2-way image classification set "dataset_org" from GitHub (jayakrishnaus/Small-area-change-detection-using-sar-images); label vocabulary: changed, unchanged.

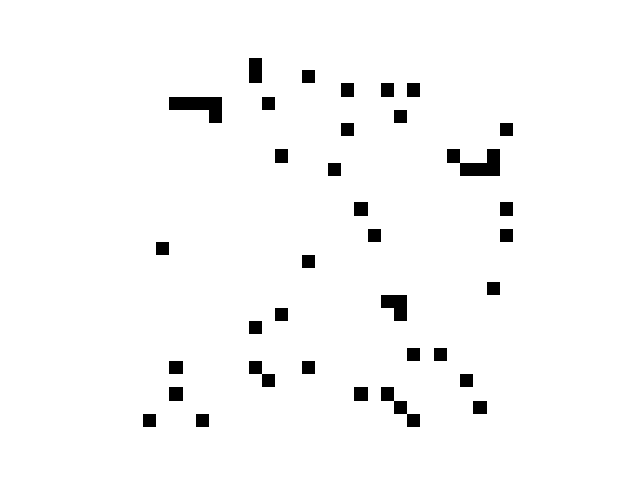
Label: unchanged

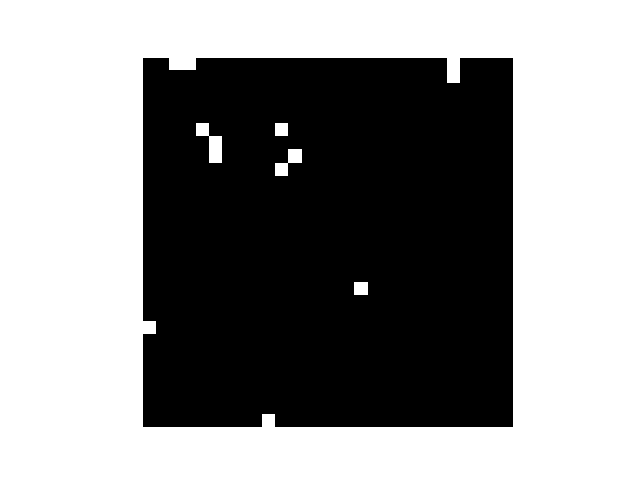
Label: changed

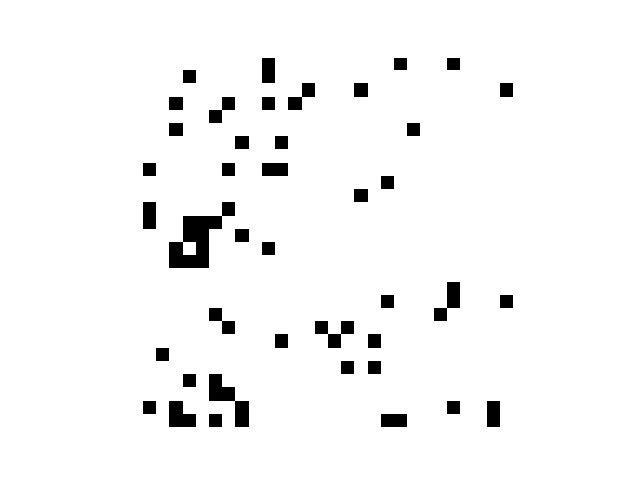
Label: unchanged

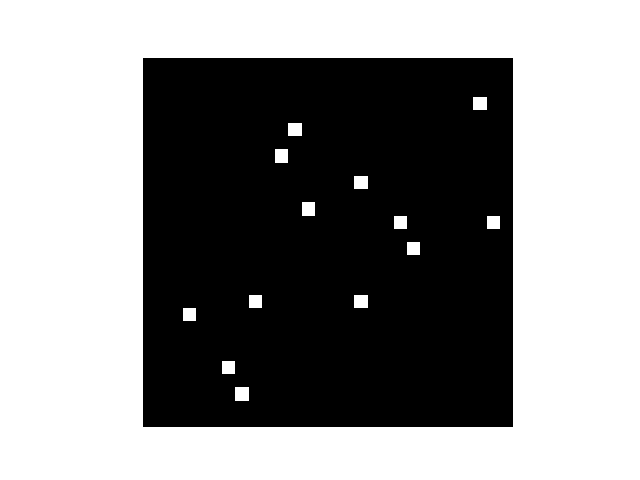
Label: changed

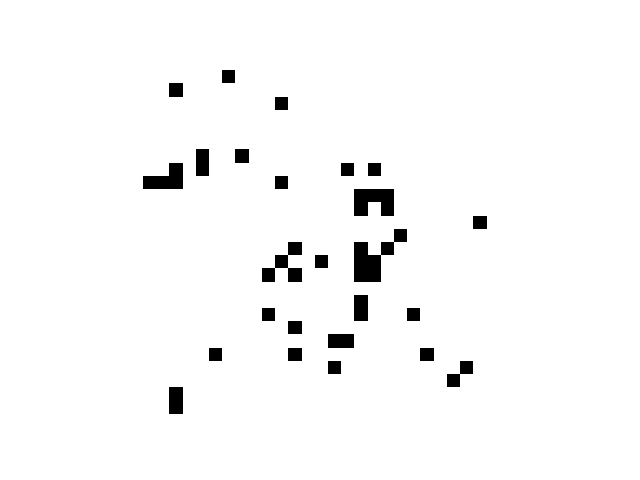
Label: unchanged

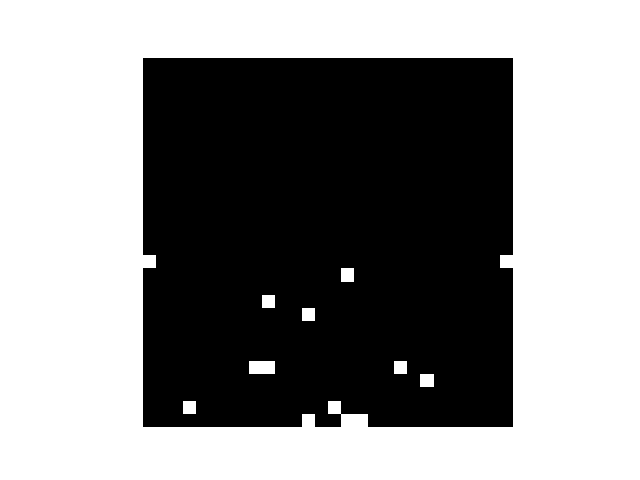
Label: changed
